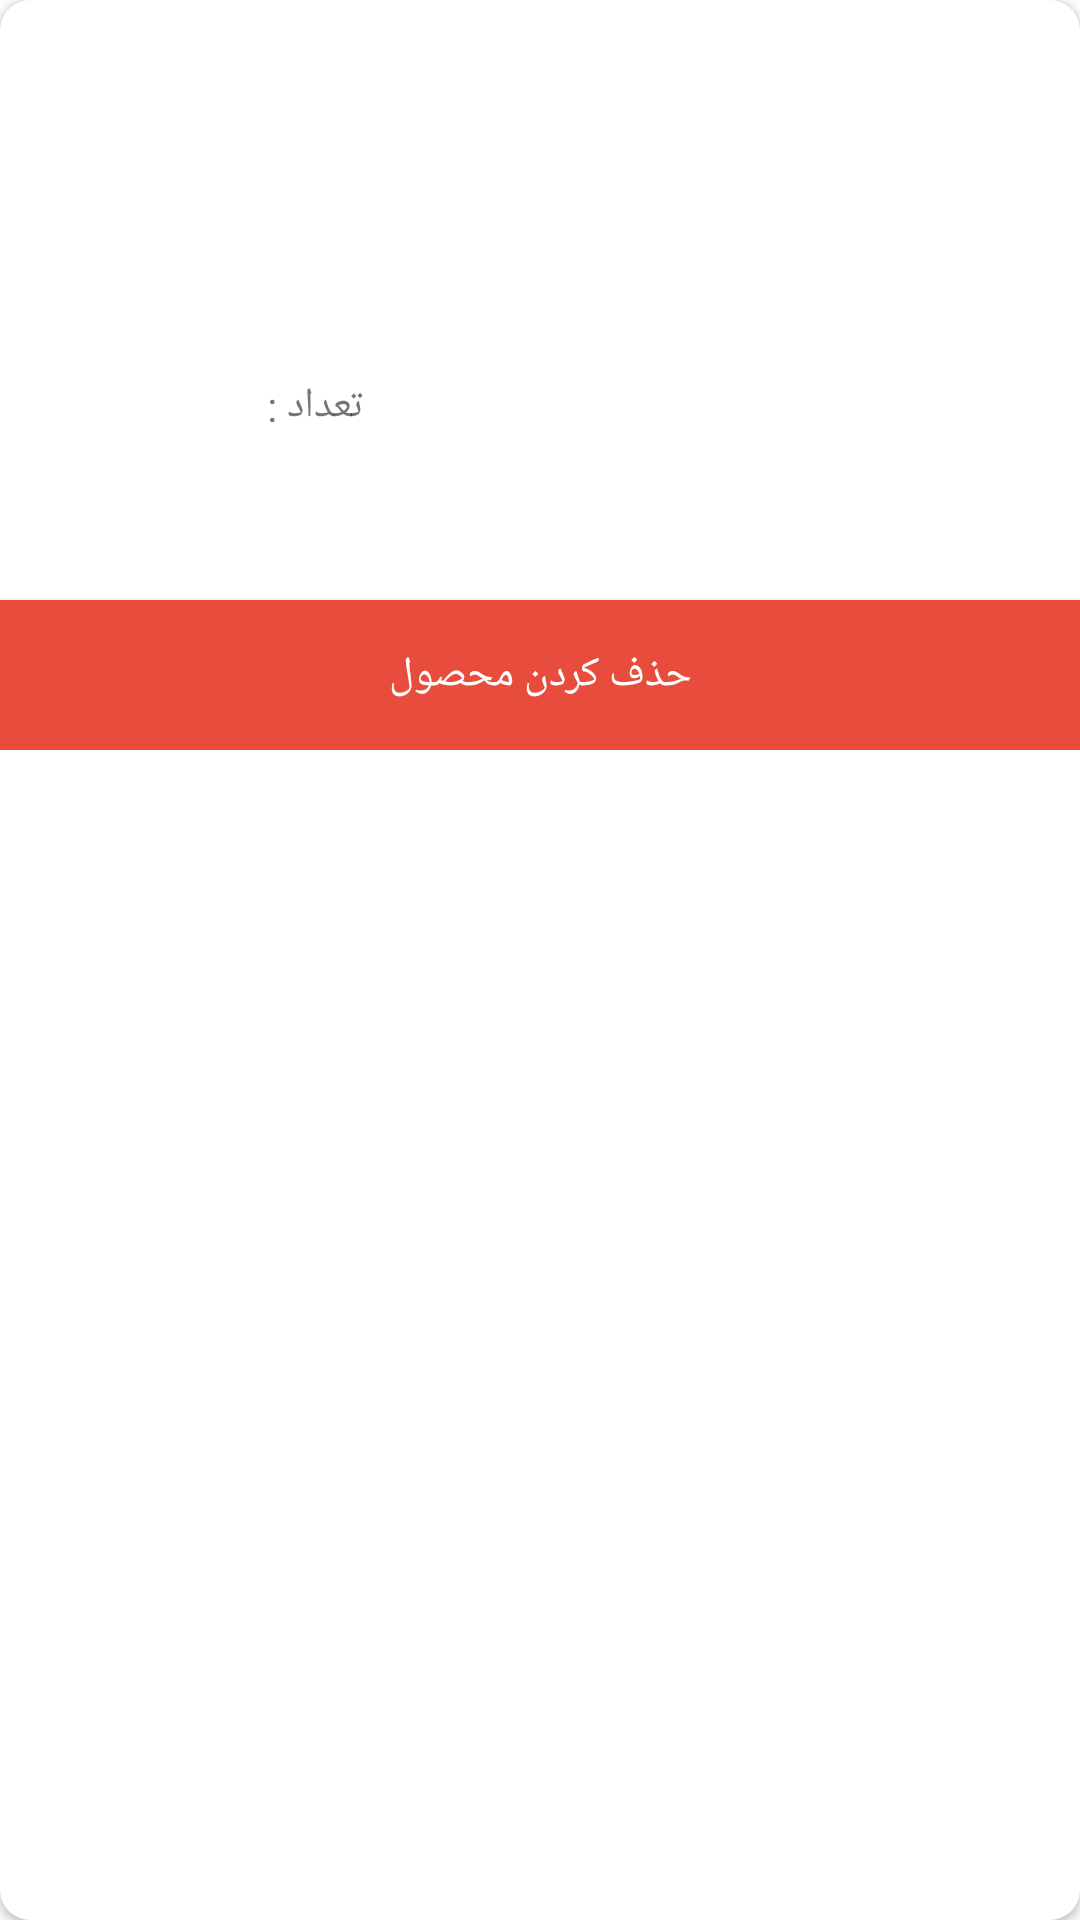

Layout XML and referenced resources for this Android screen:
<!-- AndroidManifest.xml: application theme AppTheme -->
<!-- res/layout/itemscart.xml -->
<?xml version="1.0" encoding="utf-8"?>
<layout xmlns:android="http://schemas.android.com/apk/res/android"
    xmlns:app="http://schemas.android.com/apk/res-auto">
    <data>
        <variable
            name="post"
            type="com.homecat.myapplicationcoroutines.model.Model_Listcart" />
    </data>
    <androidx.cardview.widget.CardView
        android:layout_width="match_parent"
        android:layout_height="wrap_content"
        android:layout_margin="8dp"
        app:cardCornerRadius="10dp"
        android:layoutDirection="rtl">

       <LinearLayout
           android:layout_width="match_parent"
           android:layout_height="wrap_content"
           android:orientation="vertical">

           <RelativeLayout
               android:layout_width="match_parent"
               android:layout_height="200dp">

               <ImageView
                   android:id="@+id/Im_post"
                   android:layout_width="150dp"
                   android:layout_height="150dp"
                   android:layout_marginRight="20dp"
                   android:layout_centerVertical="true"
                   android:padding="10dp"
                   />

               <TextView
                   android:id="@+id/Tv_title"
                   android:layout_width="match_parent"
                   android:layout_height="wrap_content"
                   android:fontFamily="@font/iran"
                   android:layout_marginTop="40dp"
                   android:layout_toEndOf="@+id/Im_post"
                   android:textSize="13dp"
                   />

               <TextView
                   android:id="@+id/Tv_price"
                   android:layout_width="match_parent"
                   android:layout_height="wrap_content"
                   android:fontFamily="@font/iran"
                   android:layout_marginTop="30dp"
                   android:textAlignment="center"
                   android:layout_below="@+id/Tv_title"
                   android:layout_toEndOf="@+id/Im_post"
                   android:textSize="13dp"
                   />

               <LinearLayout
                   android:layout_width="match_parent"
                   android:layout_below="@+id/Tv_price"
                   android:layout_height="wrap_content"
                   android:layout_toEndOf="@+id/Im_post"
                   android:orientation="horizontal"
                   android:gravity="center">
                   <ImageView
                       android:id="@+id/Im_add"
                       android:layout_width="40dp"
                       android:layout_height="40dp"
                       android:src="@mipmap/signs"
                       android:layout_margin="10dp">

                   </ImageView>

                   <TextView
                       android:layout_width="wrap_content"
                       android:layout_height="wrap_content"
                       android:fontFamily="@font/iran"
                       android:text="تعداد :‌"
                       android:padding="10dp">

                   </TextView>

                   <TextView
                       android:id="@+id/Tv_count"
                       android:layout_width="wrap_content"
                       android:layout_height="wrap_content"
                       android:fontFamily="@font/iran"
                       android:padding="10dp"
                       >

                   </TextView>

                   <ImageView
                       android:id="@+id/Im_mines"
                       android:layout_width="40dp"
                       android:layout_height="40dp"
                       android:src="@mipmap/minus"
                       android:layout_margin="10dp">

                   </ImageView>

               </LinearLayout>


           </RelativeLayout>

           <androidx.appcompat.widget.AppCompatButton
               android:id="@+id/Btn_del"
               android:background="@color/Read"
               android:text="حذف کردن محصول"
               android:textColor="@color/white"
               android:fontFamily="@font/iran"
               android:layout_width="match_parent"
               android:layout_height="50dp">

           </androidx.appcompat.widget.AppCompatButton>

       </LinearLayout>

    </androidx.cardview.widget.CardView>
</layout>
<!-- resources referenced by this layout -->
<resources>
  <color name="Read">#E74C3C</color>
  <color name="white">#ffffff</color>
  <style name="AppTheme" parent="Theme.MaterialComponents.Light.DarkActionBar">
          
          <item name="colorPrimary">@color/colorPrimary</item>
          <item name="colorPrimaryDark">@color/colorPrimaryDark</item>
          <item name="colorAccent">@color/colorAccent</item>
      </style>
  <color name="colorPrimary">#6200EE</color>
  <color name="colorPrimaryDark">#3700B3</color>
  <color name="colorAccent">#03DAC5</color>
</resources>
